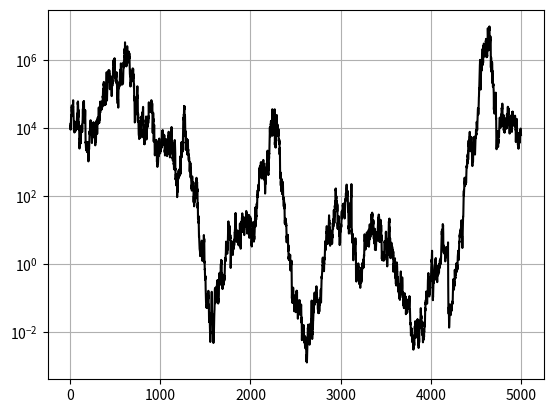

This chart was generated by the following Python code:
import numpy as np
import math
from typing import List, Union

class allstats():

    def __init__(self, x: np.ndarray) -> None:
        self.data = x

    def sharpe(self, periods_per_year: int = 252) -> float:
        x = self.data
        from scipy.stats import gmean
        # The mad of nothing is null
        if len(x) == 0:
            return []
        _x = x.astype('float')
        _x[_x<=0.] = 1.e-15
        dailygainloss = _x[1:] / _x[:-1]
        dailygainloss[ np.isnan(dailygainloss) ] = 1.
        dailygainloss[ np.isinf(dailygainloss) ] = 1.
        # Find the sharpe ratio of the list (assume x is daily prices)
        sharpe =  ( gmean(dailygainloss)**periods_per_year -1. ) / ( np.std(dailygainloss)*np.sqrt(periods_per_year) )
        return sharpe

    def monthly_sharpe(self) -> float:
        x = self.data
        from scipy.stats import gmean
        # The mad of nothing is null
        if len(x) == 0:
            return []
        _x = x.astype('float')
        _x[_x<=0.] = 1.e-15
        dailygainloss = _x[1:] / _x[:-1]
        dailygainloss[ np.isnan(dailygainloss) ] = 1.
        dailygainloss[ np.isinf(dailygainloss) ] = 1.
        # Find the sharpe ratio of the list (assume x is daily prices)
        sharpe =  ( gmean(dailygainloss)**12 -1. ) / ( np.std(dailygainloss)*np.sqrt(12) )
        return sharpe

    def sortino(self, risk_free_rate: float = 0., target_rate: float = 0.) -> float:
        # adapted from www.turingfinance.com/computational-investing-with-python-week-one/
        def lpm(returns, threshold, order):
            # This method returns a lower partial moment of the returns
            # Create an array he same length as returns containing the minimum return threshold
            threshold_array = np.empty(len(returns))
            threshold_array.fill(threshold)
            # Calculate the difference between the threshold and the returns
            diff = threshold_array - returns
            # Set the minimum of each to 0
            diff = diff.clip(min=0)
            # Return the sum of the different to the power of order
            return np.sum(diff ** order) / len(returns)
        def sortino_ratio(er, returns, rf, target_rate=0):
            return (er - rf) / math.sqrt(lpm(returns, target_rate, 2))
        x = self.data
        # The mad of nothing is null
        if len(x) == 0:
            return []
        _x = x.astype('float')
        _x[_x<=0.] = 1.e-15
        dailypercentgainloss = _x[1:] / _x[:-1] - 1.
        if dailypercentgainloss.min() > 0.:
            # rescale so that smallest gain has sign reversed
            a_dailypercentgainloss = dailypercentgainloss.copy()
            a_dailypercentgainloss.sort()
            a_dailypercentgainloss[0] *= -1.
            dailypercentgainloss = a_dailypercentgainloss * 1.
            #print('    ... smallest values re-scaled')
        dailypercentgainloss[ np.isnan(dailypercentgainloss) ] = 0.
        dailypercentgainloss[ np.isinf(dailypercentgainloss) ] = 0.
        er = dailypercentgainloss.mean()
        # Find the sharpe ratio of the list (assume x is daily prices)
        sortino = sortino_ratio(er, dailypercentgainloss, risk_free_rate, target_rate=0.)
        return sortino

    def mad(self) -> float:
        # [Median Absolute Deviation](http://en.wikipedia.org/wiki/Median_absolute_deviation)
        #
        # The Median Absolute Deviation (MAD) is a robust measure of statistical
        # dispersion. It is more resilient to outliers than the standard deviation.
        x = self.data
        # The mad of nothing is null
        if len(x) == 0:
            return []

        median_value = np.median(x)
        median_absolute_deviations = []

        # Make a list of absolute deviations from the median
        for i in range( len(x) ):
            median_absolute_deviations.append(np.abs(x[i] - median_value))

        #Find the median value of that list
        return np.median(median_absolute_deviations)

    def std(self) -> float:
        x = self.data
        # The mad of nothing is null
        if len(x) == 0:
            return []
        #Find the std dev value of that list
        return np.std(x)

    def z_score(self) -> np.ndarray:
        # [Z-Score, or Standard Score](http://en.wikipedia.org/wiki/Standard_score)
        #
        # The z_score is the number of standard deviations an observation
        # or datum is above or below the mean. Thus, a positive standard score
        # represents a datum above the mean, while a negative standard score
        # represents a datum below the mean. It is a dimensionless quantity
        # obtained by subtracting the population mean from an individual raw
        # score and then dividing the difference by the population standard
        # deviation.
        #
        x = self.data
        mean = np.mean(x)
        stddev = np.std(x)
        # The z_score of nothing is null
        if len(x) == 0:
            return []
        #Find the z_score of that list
        #return np.hstack( ((0), ((x - mean)/stddev)) )
        return (x - mean)/stddev

    def med_score(self) -> np.ndarray:
        # [Z-Score, or Standard Score](http://en.wikipedia.org/wiki/Standard_score)
        #
        # The z_score is the number of standard deviations an observation
        # or datum is above or below the mean. Thus, a positive standard score
        # represents a datum above the mean, while a negative standard score
        # represents a datum below the mean. It is a dimensionless quantity
        # obtained by subtracting the population mean from an individual raw
        # score and then dividing the difference by the population standard
        # deviation.
        #
        x = self.data
        # The z_score of nothing is null
        if len(x) == 0:
            return []
        median_value = np.median(x)
        median_absolute_deviations = []
        # Make a list of absolute deviations from the median
        for i in range( len(x) ):
            median_absolute_deviations.append(np.abs(x[i] - median_value))
        #Find the median value of that list
        mad = np.median(median_absolute_deviations)
        #Find the z_score of that list
        #return np.hstack( ((0), ((x - median_value)/mad)) )
        return (x - median_value)/mad

    def remove_medoutliers(self, num_stds: float = 1.) -> np.ndarray:
        x = self.data
        # The z_score of nothing is null
        if len(x) == 0:
            return []
        score = allstats(x).med_score()
        score = np.abs( score )
        x_no_outliers = x[score < num_stds*score.std()]
        return x_no_outliers

    def count_medoutliers(self, num_stds: float = 1.) -> int:
        x = self.data
        # The z_score of nothing is null
        if len(x) == 0:
            return []
        score = allstats(x).med_score()
        score = np.abs( score )
        outlier_count = x[score > num_stds*score.std()].shape[0]
        return outlier_count

    def return_medoutliers(self, num_stds: float = 1.) -> np.ndarray:
        x = self.data
        # The z_score of nothing is null
        if len(x) == 0:
            return []
        score = allstats(x).med_score()
        score = np.abs( score )
        x_outliers = x[score > num_stds*score.std()]
        return x_outliers

    def return_indices_medoutliers(self, num_stds: float = 1.) -> tuple:
        x = self.data
        # The z_score of nothing is null
        if len(x) == 0:
            return []
        score = allstats(x).med_score()
        score = np.abs( score )
        x_outliers_indices = np.where(score > num_stds*score.std())
        return x_outliers_indices

    def mean(self) -> float:
        x = self.data
        # The mean of nothing is null
        if len(x) == 0:
            return []
        #Find the mean value of that list
        return np.mean(x)

    def median(self) -> float:
        x = self.data
        # The median of nothing is null
        if len(x) == 0:
            return []
        #Find the median value of that list
        return np.median(x)




if __name__ == "__main__":
    # do example
    x = np.array( ( 1,4,3,5,6,9,22,453,1,3,5,9,5,4,3,7,4,8,0,12,-12) )
    x = np.random.normal(loc=0.03, scale=1.0, size=1000)
    
    # print("mean = ", allstats(np.diff(x)).mean())
    # print("median = ", allstats(np.diff(x)).median())
    # print("MAD = ", allstats(x).mad())
    # print("sharpe = ", allstats(np.diff(x)).sharpe())
    # print("stddev = ", allstats(np.diff(x)).std())
    # print("Sortino Ratio =", allstats(x).sortino(risk_free_rate=0., target_rate=0.05))
    # print("z_score = ", allstats(np.diff(x)).z_score())
    # print("med_score = ", allstats(np.diff(x)).med_score())
    
    from matplotlib import pylab as plt
    plt.ion()
    
    plt.plot(x)
    plt.plot(allstats(np.diff(x)).z_score())
    plt.plot(allstats(np.diff(x)).med_score())
    plt.grid()
    
    
    # Returns from the portfolio (r) and market (m)
    r = np.random.uniform(0., 2., 5000)
    r = np.random.normal(1.036, .25, 5000)
    dr = np.gradient(r)
    r[dr>0.] = r[dr>0.0] ** 1.05

    # Risk-adjusted return based on Volatility
    print("mean = ", allstats(np.diff(r)).mean())
    print("median = ", allstats(np.diff(r)).median())
    print("MAD = ", allstats(r).mad())
    print("sharpe = ", allstats(np.diff(r)).sharpe())
    print("stddev = ", allstats(np.diff(r)).std())
    print("Sortino Ratio =", allstats(r).sortino(risk_free_rate=0.03, target_rate=0.))
    
    value = r.copy()
    value[0] = 10000.
    value = np.cumprod(value)
    print("final value = " + format(value[-1], '9,.0f'))

    plt.clf()
    plt.grid()
    plt.plot(value, 'k-')
    plt.yscale('log')
